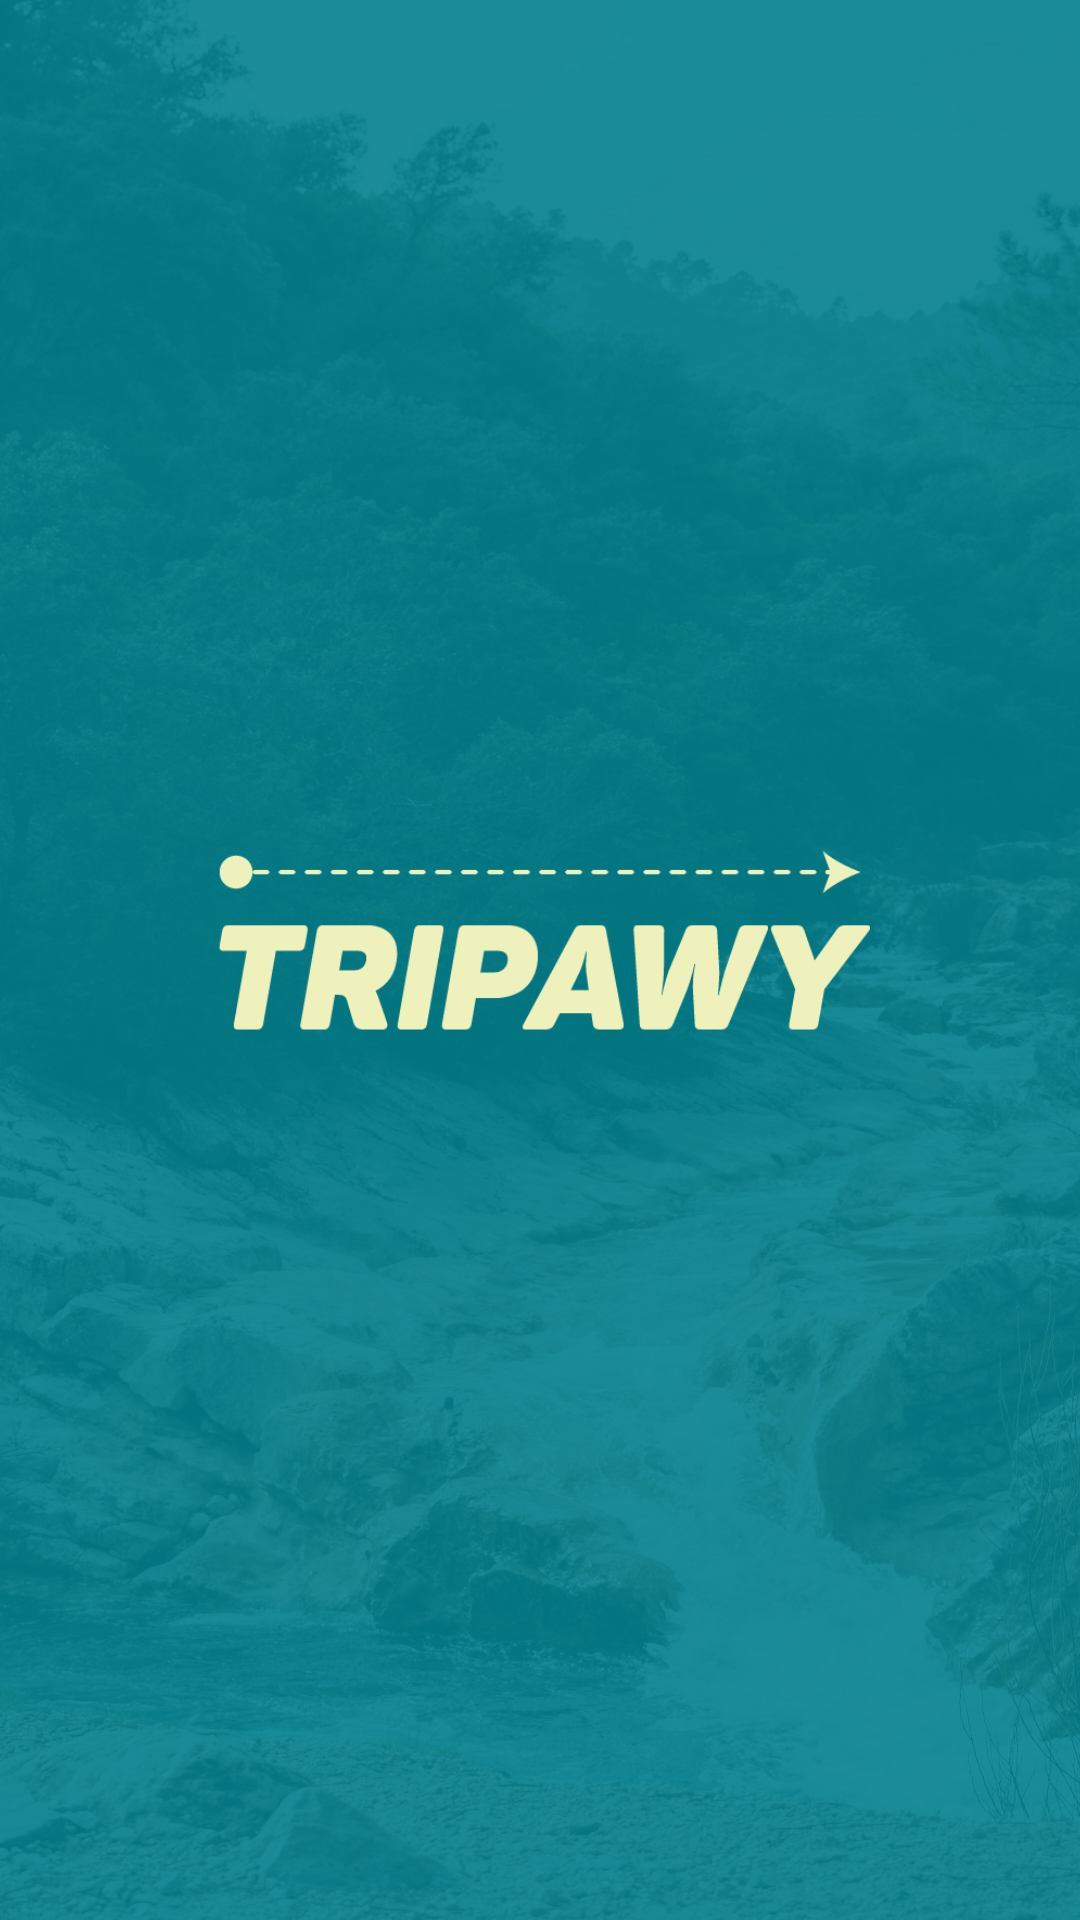

Reconstruct the res/layout file that produces this screen, plus the resources it refers to.
<!-- AndroidManifest.xml: application theme Theme.TRIPAWY -->
<!-- res/layout/activity_splash.xml -->
<?xml version="1.0" encoding="utf-8"?>
<LinearLayout xmlns:android="http://schemas.android.com/apk/res/android"
    xmlns:app="http://schemas.android.com/apk/res-auto"
    xmlns:tools="http://schemas.android.com/tools"
    android:layout_width="match_parent"
    android:layout_height="match_parent"
    android:background="@drawable/background"
    tools:context=".SplashActivity">


    <ImageView
        android:padding="70dp"
        android:layout_width="wrap_content"
        android:layout_height="wrap_content"
        android:src="@drawable/logo"
        android:layout_gravity="center"
        />
</LinearLayout>
<!-- resources referenced by this layout -->
<resources>
  <!-- drawable background: jpg bitmap (drawable-v24, 632325 bytes) -->
  <!-- drawable logo: png bitmap (drawable-v24, 8392 bytes) -->
  <style name="Theme.TRIPAWY" parent="Theme.MaterialComponents.DayNight.DarkActionBar">
          
          <item name="colorPrimary">@color/sky</item>
          <item name="colorPrimaryVariant">@color/sky</item>
          <item name="colorOnPrimary">@color/sky</item>
          
          <item name="colorSecondary">@color/sky</item>
          <item name="colorSecondaryVariant">@color/yellow</item>
          <item name="colorOnSecondary">@color/white</item>
          
          <item name="android:statusBarColor" tools:targetApi="l">?attr/colorPrimaryVariant</item>
          
          <item name="android:itemTextAppearance">@style/MenuItem</item>
  
      </style>
  <color name="sky">#02808e</color>
  <color name="yellow">#eef1bb</color>
  <color name="white">#FFFFFFFF</color>
  <style name="MenuItem" parent="android:Widget.PopupMenu">
          <item name="android:fontFamily">@font/comfortaa_bold</item>
      </style>
</resources>
